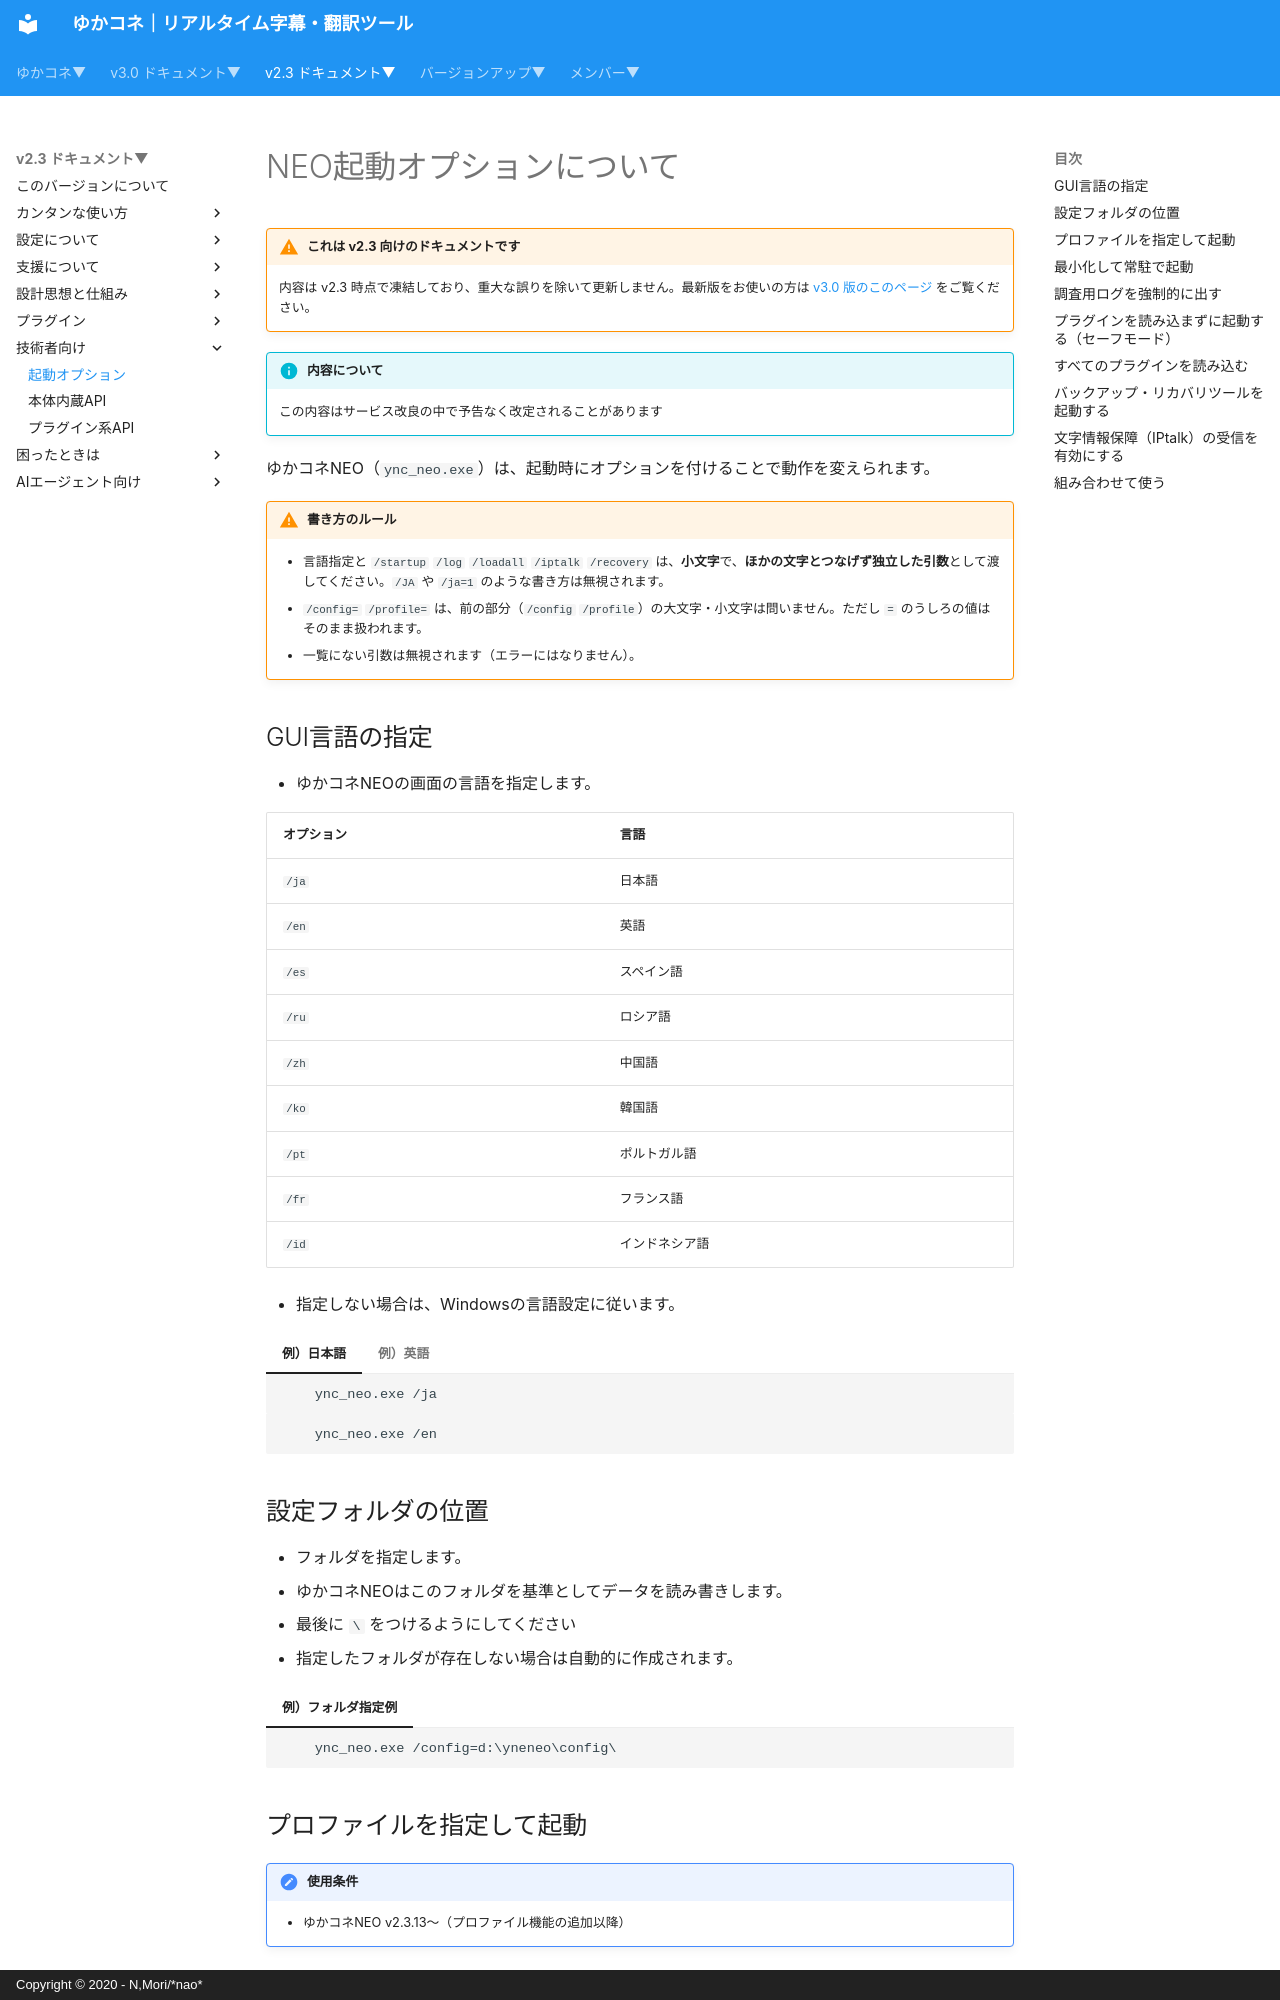

repository: nmori/yncneo-Docs-Src · page: v2.3/tech/tech_option_neo/index.html · generator: mkdocs · copyright: Copyright © 2020 - N,Mori/*nao*

# NEO起動オプションについて

<!-- version-banner -->
!!! warning "これは v2.3 向けのドキュメントです"
    内容は v2.3 時点で凍結しており、重大な誤りを除いて更新しません。最新版をお使いの方は [v3.0 版のこのページ](../../v3.0/tech/tech_option_neo.md) をご覧ください。


!!! Info "内容について"
    この内容はサービス改良の中で予告なく改定されることがあります

ゆかコネNEO（``ync_neo.exe``）は、起動時にオプションを付けることで動作を変えられます。

!!! Warning "書き方のルール"
    * 言語指定と ``/startup`` ``/log`` ``/loadall`` ``/iptalk`` ``/recovery`` は、**小文字**で、**ほかの文字とつなげず独立した引数**として渡してください。``/JA`` や ``/ja=1`` のような書き方は無視されます。
    * ``/config=`` ``/profile=`` は、前の部分（``/config`` ``/profile``）の大文字・小文字は問いません。ただし ``=`` のうしろの値はそのまま扱われます。
    * 一覧にない引数は無視されます（エラーにはなりません）。

## GUI言語の指定

* ゆかコネNEOの画面の言語を指定します。

|オプション|言語|
|:--|:--|
|``/ja``|日本語|
|``/en``|英語|
|``/es``|スペイン語|
|``/ru``|ロシア語|
|``/zh``|中国語|
|``/ko``|韓国語|
|``/pt``|ポルトガル語|
|``/fr``|フランス語|
|``/id``|インドネシア語|

* 指定しない場合は、Windowsの言語設定に従います。

=== "例）日本語"
    ```dos
        ync_neo.exe /ja
    ```
=== "例）英語"
    ```dos
        ync_neo.exe /en
    ```

## 設定フォルダの位置

* フォルダを指定します。
* ゆかコネNEOはこのフォルダを基準としてデータを読み書きします。
* 最後に ``\`` をつけるようにしてください
* 指定したフォルダが存在しない場合は自動的に作成されます。

=== "例）フォルダ指定例"
    ```dos
        ync_neo.exe /config=d:\yneneo\config\
    ```
